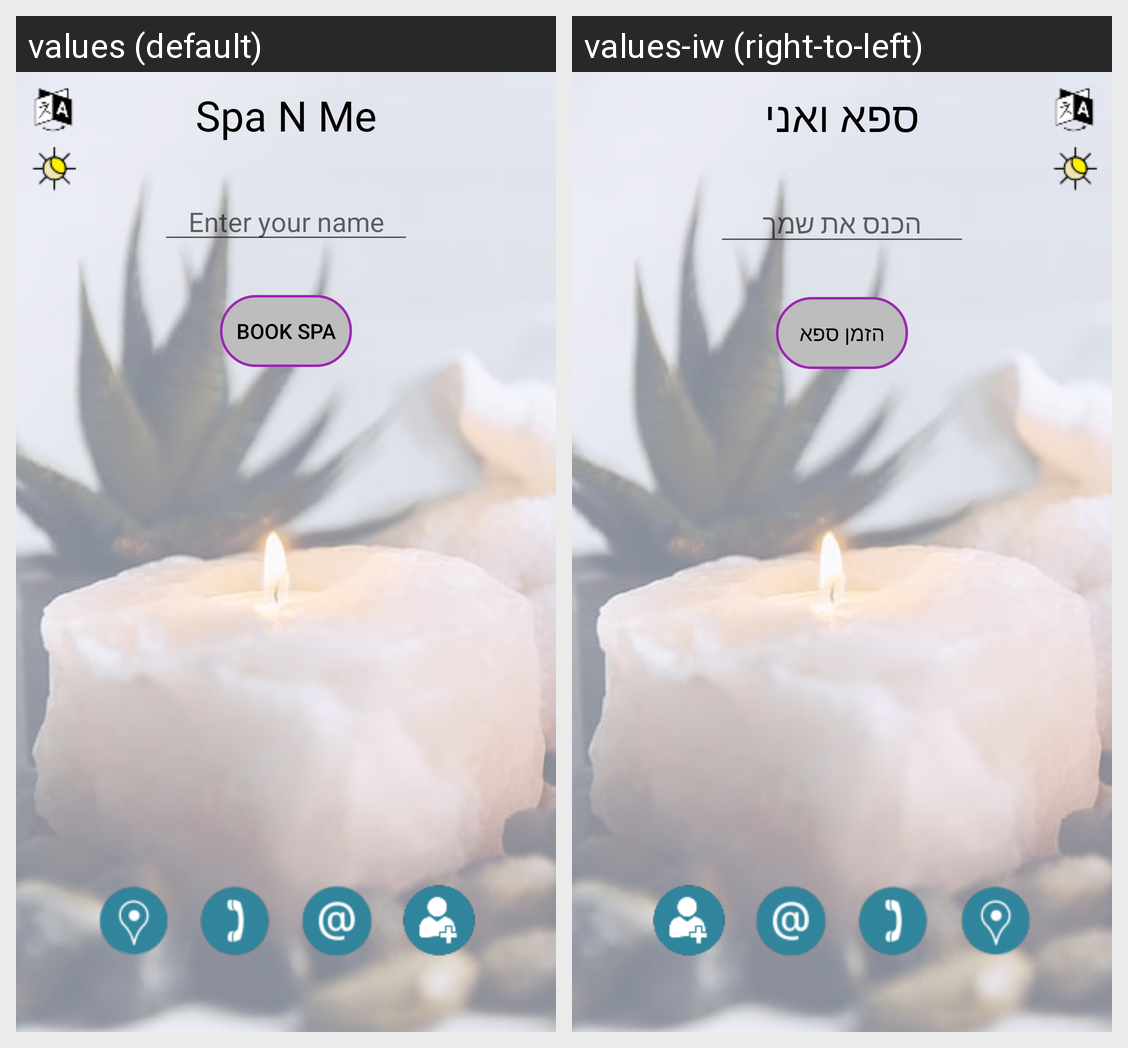

Locale-by-locale string values for the Android screen shown in this grid:
Android screen res/layout/activity_main.xml rendered under 2 locales, left to right: values (default), values-iw (right-to-left). Device: Nexus 5 (rendered at 1080×1920; each locale shown at half size, 540×960, under a caption strip naming it); theme NoActionBar.
Strings drawn on this screen, with the default value and each locale's value (text and hints the layout hard-codes, and strings that could not be matched under every locale, appear in the picture but are not listed):

app_name
  values: Spa N Me
  values-iw: ספא ואני

book_spa
  values: Book Spa
  values-iw: הזמן ספא

enter_your_name
  values: Enter your name
  values-iw: הכנס את שמך
